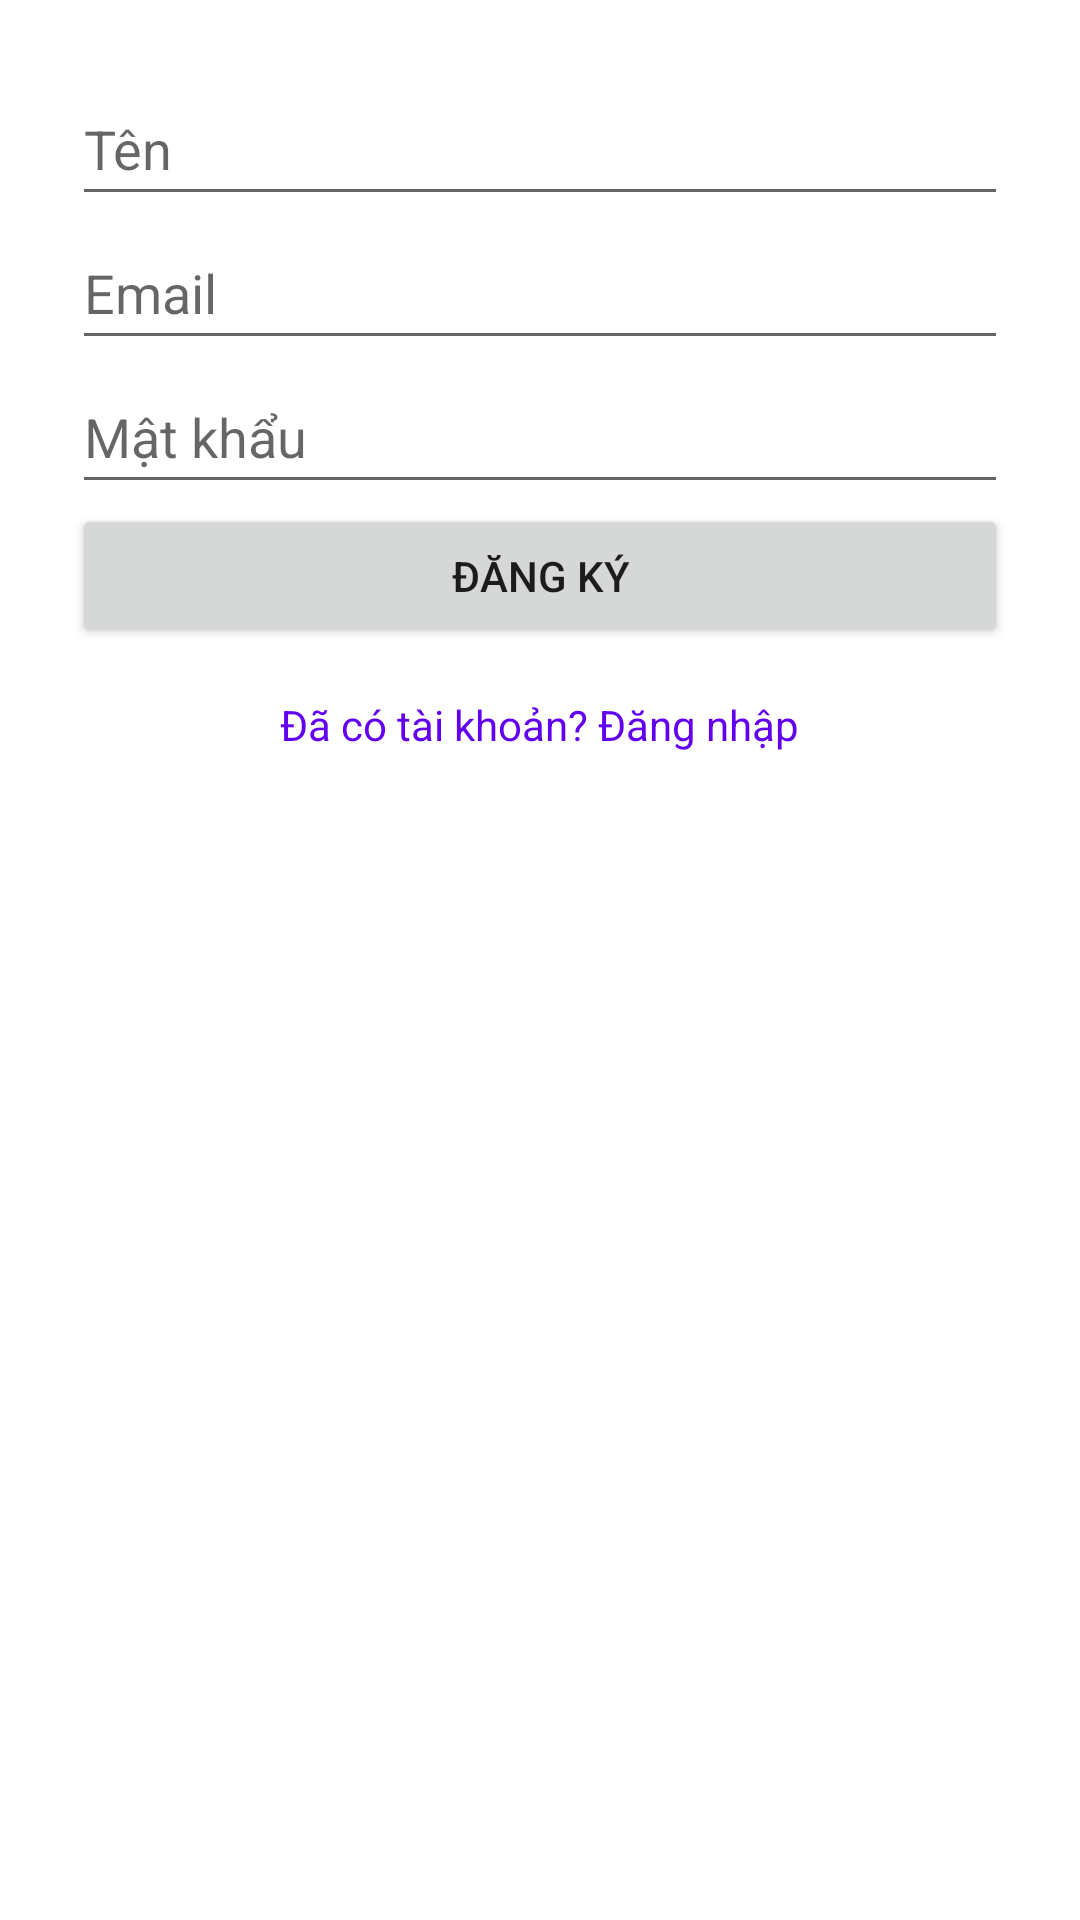

This screen was rendered from an Android layout file. Write that file and the resources it references.
<!-- AndroidManifest.xml: application theme Theme.Baitapcuoiki -->
<!-- res/layout/activity_register.xml -->
<LinearLayout xmlns:android="http://schemas.android.com/apk/res/android"
    android:layout_width="match_parent"
    android:layout_height="match_parent"
    android:orientation="vertical"
    android:padding="24dp">

    <EditText
        android:id="@+id/edt_register_name"
        android:layout_width="match_parent"
        android:layout_height="wrap_content"
        android:hint="Tên"
        android:inputType="textPersonName"
        android:minHeight="48dp" />

    <EditText
        android:id="@+id/edt_register_email"
        android:layout_width="match_parent"
        android:layout_height="wrap_content"
        android:hint="Email"
        android:inputType="textEmailAddress"
        android:minHeight="48dp" />

    <EditText
        android:id="@+id/edt_register_password"
        android:layout_width="match_parent"
        android:layout_height="wrap_content"
        android:hint="Mật khẩu"
        android:inputType="textPassword"
        android:minHeight="48dp" />

    <Button
        android:id="@+id/btn_register"
        android:layout_width="match_parent"
        android:layout_height="wrap_content"
        android:text="Đăng ký" />
    <TextView
        android:id="@+id/tv_login"
        android:layout_width="wrap_content"
        android:layout_height="wrap_content"
        android:text="Đã có tài khoản? Đăng nhập"
        android:textColor="@color/purple_500"
        android:layout_gravity="center_horizontal"
        android:paddingTop="16dp"
        android:textSize="14sp" />


</LinearLayout>
<!-- resources referenced by this layout -->
<resources>
  <style name="Theme.Baitapcuoiki" parent="Theme.MaterialComponents.DayNight.DarkActionBar">
          
          <item name="colorPrimary">@color/purple_500</item>
          <item name="colorPrimaryVariant">@color/purple_700</item>
          <item name="colorOnPrimary">@color/white</item>
          
          <item name="colorSecondary">@color/teal_200</item>
          <item name="colorSecondaryVariant">@color/teal_700</item>
          <item name="colorOnSecondary">@color/black</item>
          
          <item name="android:statusBarColor">?attr/colorPrimaryVariant</item>
          
      </style>
  <!-- not gathered from this repository: default colours our renderer supplied (Android Studio template values) -->
  <color name="purple_500">#FF6200EE</color>
  <color name="purple_700">#FF3700B3</color>
  <color name="teal_200">#FF03DAC5</color>
  <color name="teal_700">#FF018786</color>
  <color name="black">#FF000000</color>
  <color name="white">#FFFFFFFF</color>
</resources>
